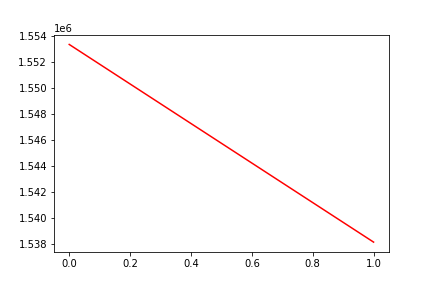

Values plotted in this chart, from the file beside it:
, date, assets
0, 0, 1553326
1, 20190531, 1538173
